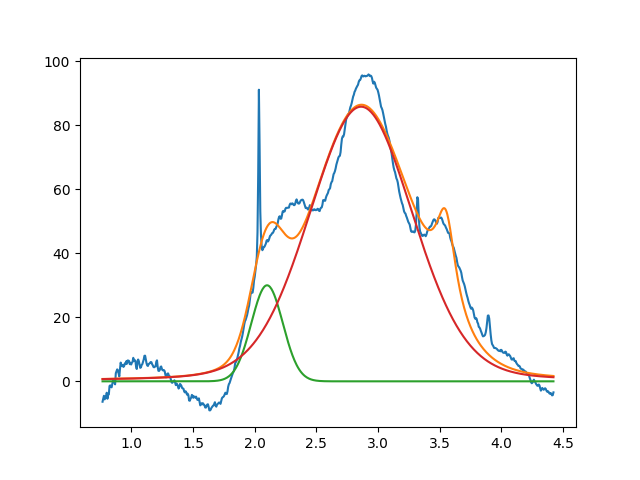

Values plotted in this chart, from the file beside it:
2.099999999999999645e+00, 2.999999999999999645e+01, 2.999999999999999334e-01, 9.999999999999998890e-01
2.862341111493867274e+00, 8.579163661619398340e+01, 9.943479879043873870e-01, 8.479894090323404354e-01
3.549999999999999378e+00, 2.970283288710551162e+01, 1.999999999999999833e-01, 6.540638072691885607e-26
